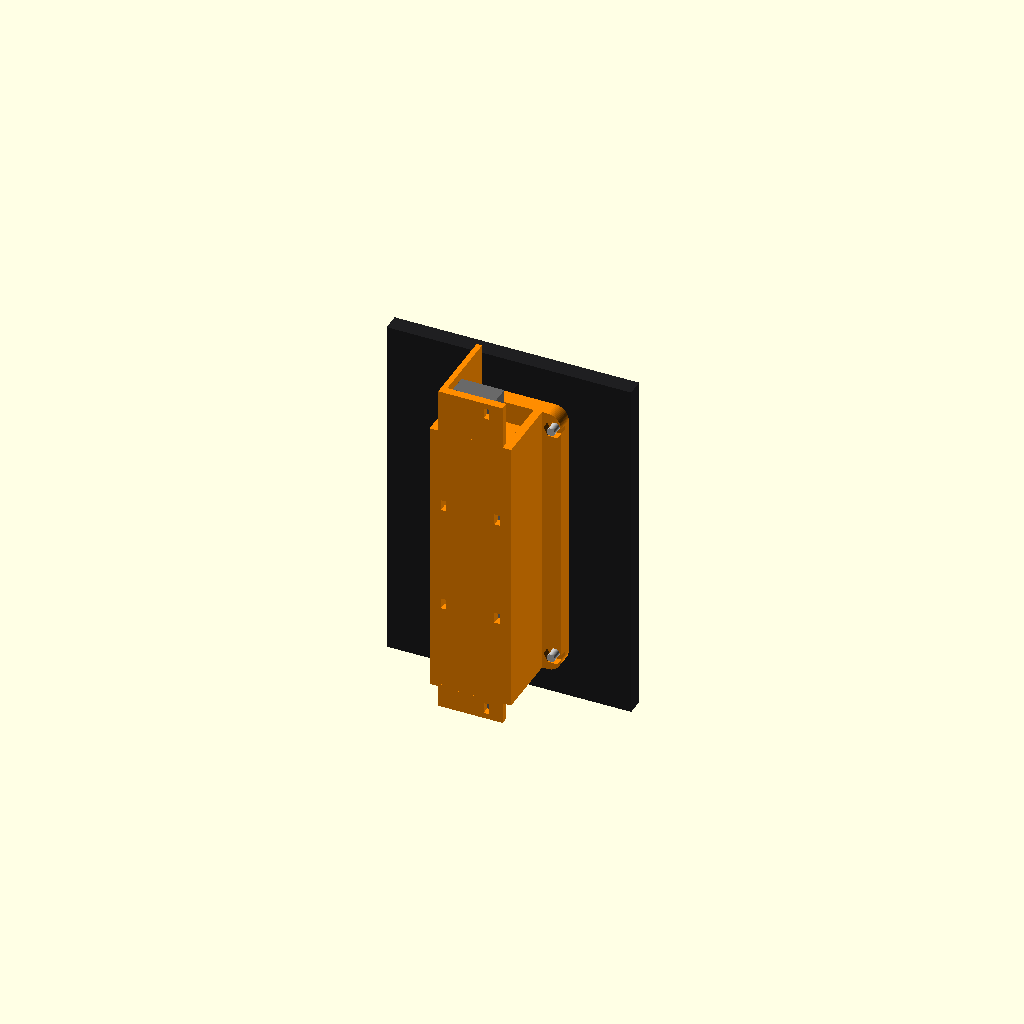
Cell 1: rendered with the file's own defaults.
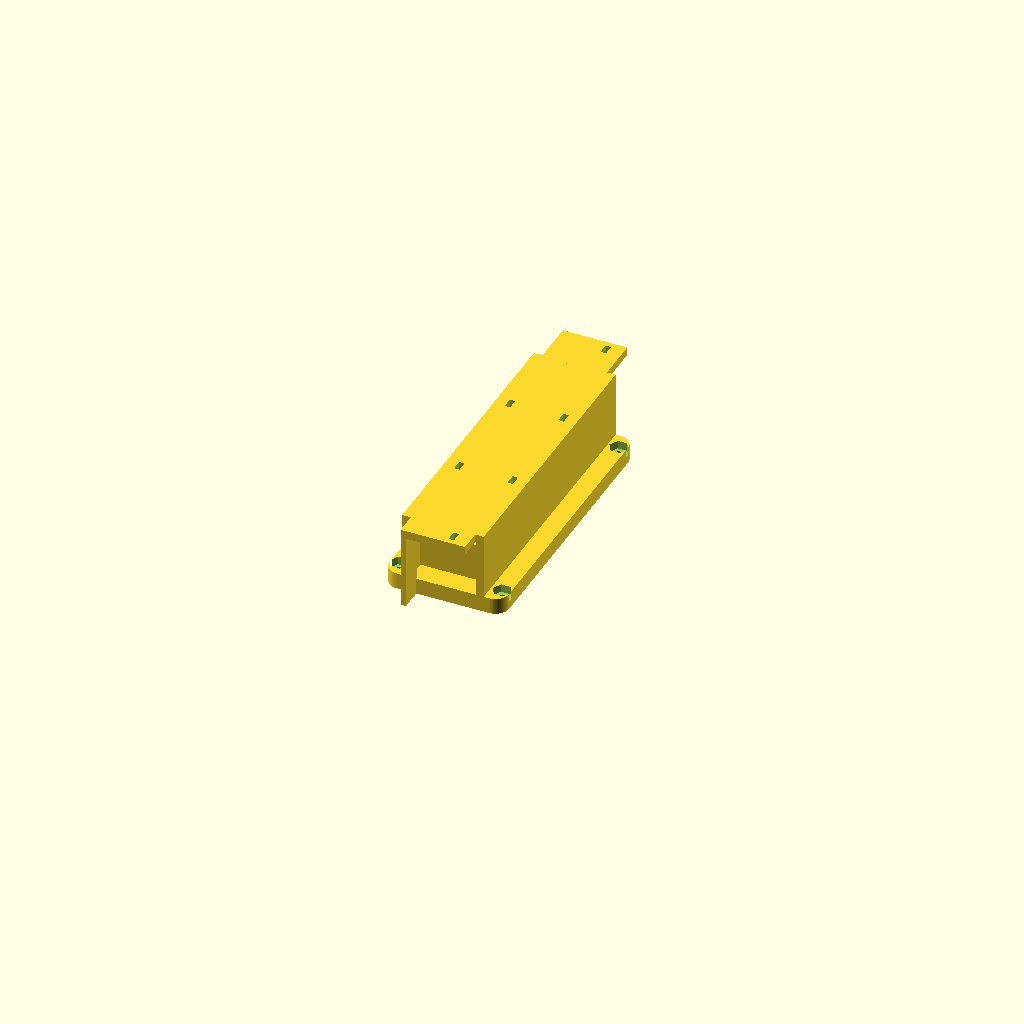
Cell 2 — part set to "housing", the other parameters unchanged.
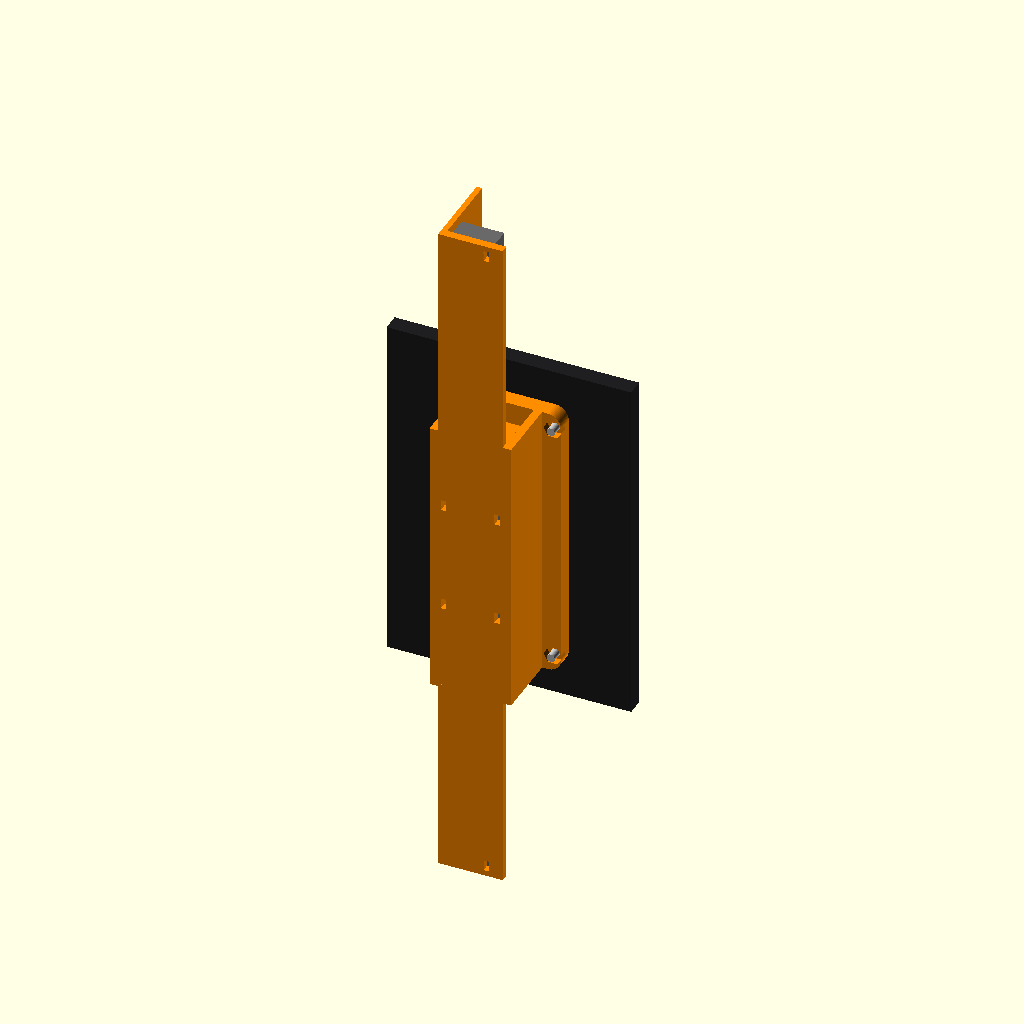
Cell 3 — pot_len set to 256, the other parameters unchanged.
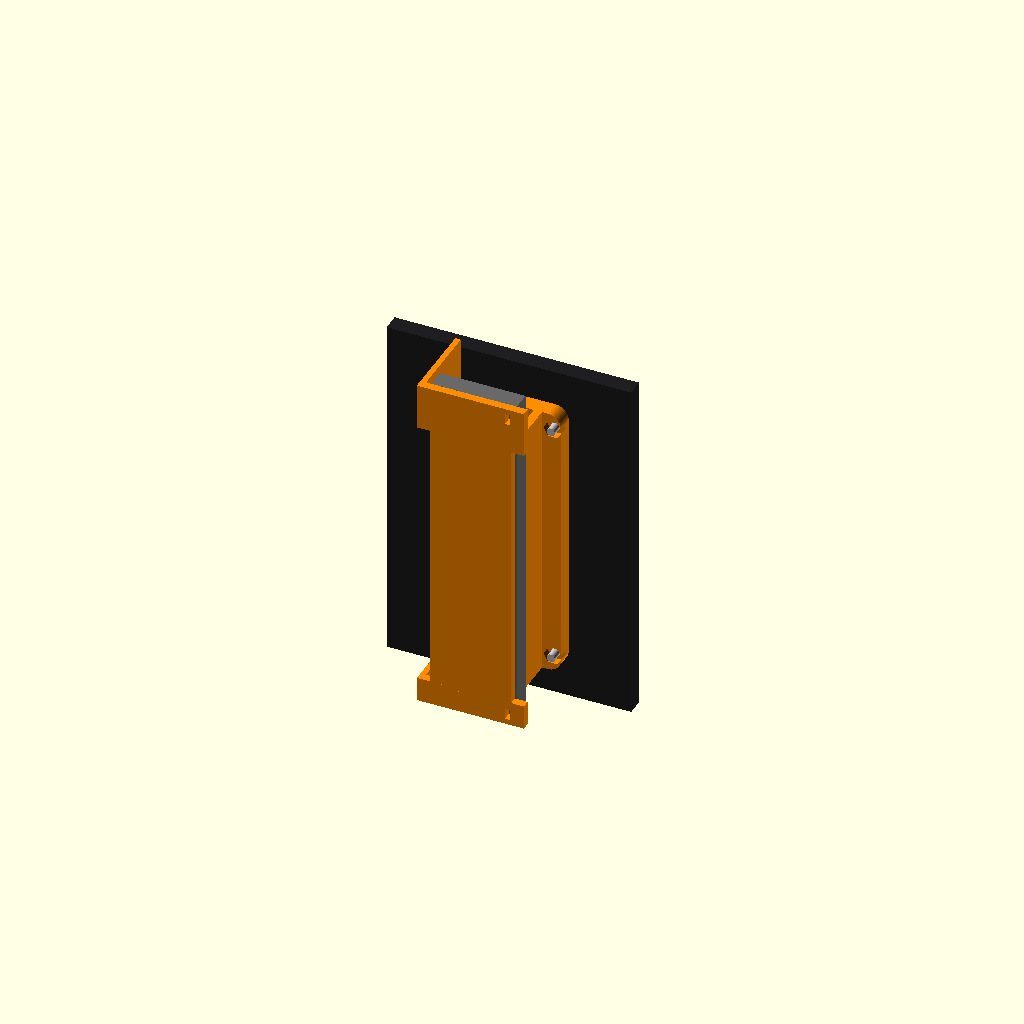
Cell 4: pot_w = 31.4 (everything else at default).
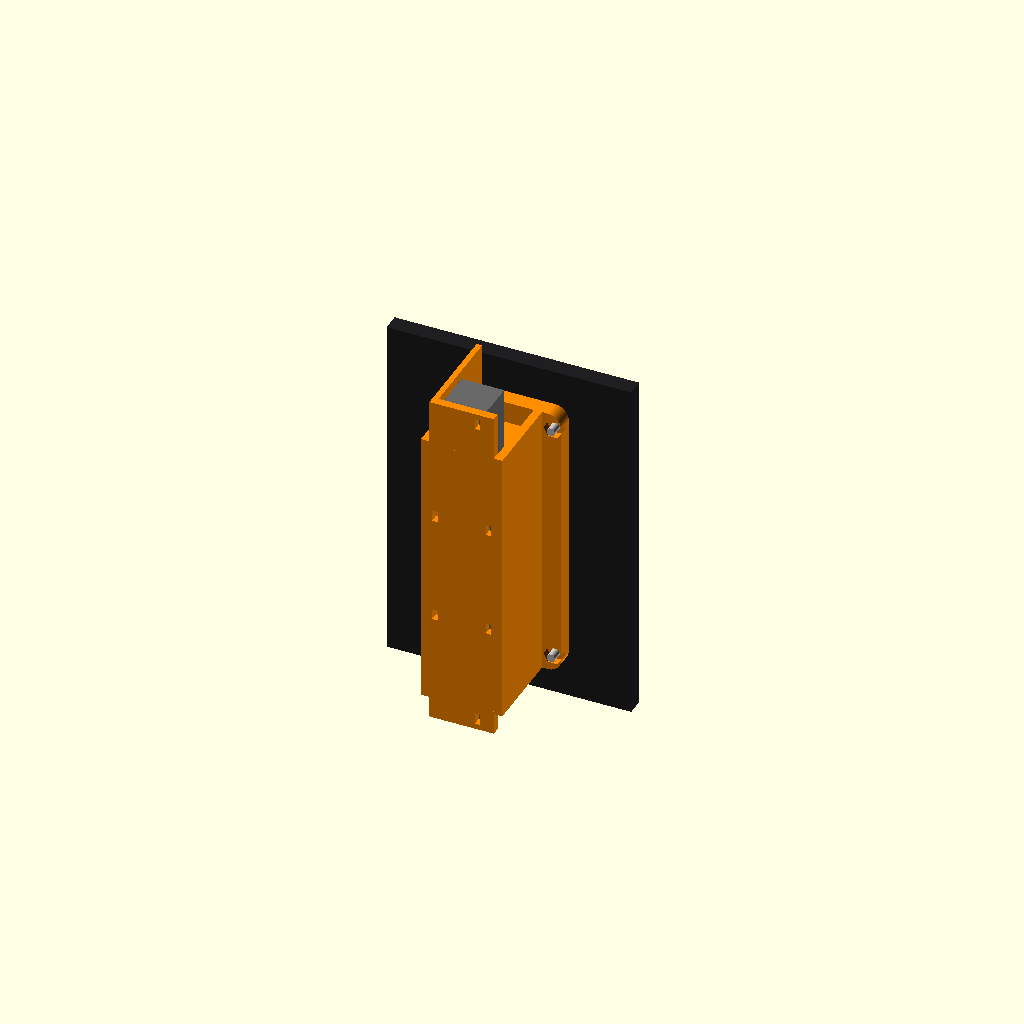
Cell 5: the same model with pot_h = 13.8.
All cells are drawn from one camera (rotation 55°, 0°, 25°, orthographic, colour scheme Cornfield), so only the parameter changes between them.
Source of the model, parts/flap-lever/flap_lever.scad:
// Cessna 172S FLAP lever: UP / 10 / 20 / FULL with a click at each position.
//
// Outside: a small white flap-shaped handle that slides up and down in a slot,
// with the UP 10 20 FULL scale beside it (engraved in the panel).
// Inside (kept simple): a printed carriage slides in a printed channel bolted
// behind the panel (4 x M3 countersunk screws from the front into captive nuts). A springy finger on the carriage
// clicks into 4 notches. The carriage drives a slide pot, the same pot as the
// throttle (default: 128 mm long, 100 mm travel) - bind it to the flaps axis.
//
// Coordinates like the other controls: panel back at z = 0, behind the panel
// is +z, pilot at -z, +y up, pilot's right = -x.

include <../../common/sim_common.scad>

/* [What to show] */
part = "assembly"; // [assembly, housing, carriage, handle, panel_cutout]
// Assembly view: 0 = UP, 1 = 10, 2 = 20, 3 = FULL
position = 0;

/* [Slide pot] */
// Your slide pot (measure it): travel, body length / width / height, lever height
pot_travel = 100;
pot_len = 128;
pot_w = 15.7;
pot_h = 6.9;
pot_lever_h = 5;
// Moves the pot toward UP (mm), so a long pot doesn't hang below the panel
pot_shift = 4;

/* [Hidden] */
travel = 60;                 // UP to FULL
step = travel / 3;           // 20 mm between detents
detents = [for (i = [0 : 3]) travel / 2 - i * step];   // carriage centre y for UP..FULL
flange_t = mount_flange_t;
fl_size = [44, 104];
fl_screws = [for (sx = [-1, 1], sy = [-1, 1]) [sx * 19, sy * 46]];   // outside the channel walls
slot = [8.6, travel + 9];
inner_w = 24;                // channel width (x)
wall = 3;
carr = [23, 16, 13];         // carriage x, y, z
z_carr0 = flange_t + 0.5;
z_carr1 = z_carr0 + carr[2];
lever_engage = min(6, pot_lever_h - 1);
z_pot_top = z_carr1 - lever_engage + pot_lever_h;
z_back = z_pot_top + pot_h;
stem = [8, 6];               // stem cross-section (x, z... it passes the slot with 0.3 clearance)
end_in = travel / 2 + carr[1] / 2;   // end stops (inner face)

// ------------------------------------------------------------------ housing
module housing() {
    difference() {
        union() {
            translate([0, 0, 0]) linear_extrude(flange_t) rounded_rect(fl_size, 5);
            // side walls
            for (s = [-1, 1]) translate([s > 0 ? inner_w / 2 : -inner_w / 2 - wall, -fl_size[1] / 2, 0])
                cube([wall, fl_size[1], z_back + 3]);
            // back plate
            translate([-inner_w / 2 - wall, -fl_size[1] / 2, z_back]) cube([inner_w + 2 * wall, fl_size[1], 3]);
            // end stops (only as deep as the carriage, so the pot body passes behind)
            for (s = [-1, 1]) translate([-inner_w / 2, s > 0 ? end_in : -end_in - 6, flange_t - 0.01]) cube([inner_w, 6, carr[2] + 1]);
        }
        // the slot
        translate([-slot[0] / 2, -slot[1] / 2, -1]) cube([slot[0], slot[1], flange_t + 2]);
        // detent notches in the +x wall (V grooves)
        for (y = detents) translate([inner_w / 2, y, z_carr0 + carr[2] / 2]) rotate([0, 0, 45]) cube([1.8, 1.8, carr[2] + 2], center = true);
        // mount screws + nut pockets
        for (s = fl_screws) translate(s) {
            translate([0, 0, -1]) cylinder(d = m3_clear_d, h = flange_t + 2);
            translate([0, 0, flange_t - m3_nut_t - 0.6]) m3_nut_pocket(m3_nut_t + 1);
        }
        // pot: zip-tie slots + wire exit in the back plate
        for (y = [-20, 20]) for (s = [-1, 1]) translate([s * (pot_w / 2 + 2) - 1, y, z_back - 1]) cube([2, 4, 5]);
    }
}
pot_y0 = pot_shift - pot_len / 2;   // pot body ends (y)
pot_y1 = pot_shift + pot_len / 2;
// narrow channels that carry a pot longer than the housing: two walls standing
// on the panel back, bridged at the back (prints with the housing, flange down)
module pot_spines() for (r = [[pot_y0, -fl_size[1] / 2 + 1], [fl_size[1] / 2 - 1, pot_y1]]) if (r[1] > r[0])
    translate([-pot_w / 2 - 4, r[0], 0]) difference() {
        union() {
            translate([0, 0, z_back]) cube([pot_w + 8, r[1] - r[0], 3]);
            for (x = [0, pot_w + 6]) cube([2, r[1] - r[0], z_back + 0.01]);
        }
        translate([pot_w / 2, r[0] < 0 ? 2 : r[1] - r[0] - 6, z_back - 1]) {     // zip-tie slots
            translate([-pot_w / 2 - 3, 0, 0]) cube([2, 4, 5]);
            translate([pot_w / 2 + 1, 0, 0]) cube([2, 4, 5]);
        }
    }
// ------------------------------------------------------------------ carriage (+ stem)
module carriage() {
    difference() {
        union() {
            translate([-carr[0] / 2 + 1.5, -carr[1] / 2, z_carr0]) cube([carr[0] - 3, carr[1], carr[2]]);
            // stem forward through the flange and the panel
            translate([-stem[0] / 2, -stem[1] / 2, -panel_thickness - 10]) cube([stem[0], stem[1], z_carr0 + panel_thickness + 10.01]);
            // detent finger on the +x side: anchored at the bottom, bump near the top
            translate([carr[0] / 2 - 1.5, -carr[1] / 2, z_carr0]) cube([0.01, 3, carr[2]]);
            hull() {
                translate([carr[0] / 2 - 2, -carr[1] / 2, z_carr0]) cube([1.2, 3, carr[2]]);
                translate([carr[0] / 2 - 2, carr[1] / 2 - 4, z_carr0]) cube([1.2, 2, carr[2]]);
            }
            translate([carr[0] / 2 - 1, 0, z_carr0]) linear_extrude(carr[2]) polygon([[0, -1.6], [1.4, 0], [0, 1.6]]);   // bump
        }
        // gap that makes the finger springy
        translate([carr[0] / 2 - 3.5, -carr[1] / 2 + 3, z_carr0 - 1]) cube([1.2, carr[1] - 2, carr[2] + 2]);
        // pot lever slot (cross shape fits a flat lever either way)
        for (sz = [[5.4, 2.0], [2.0, 5.4]]) translate([-sz[0] / 2, -sz[1] / 2, z_carr1 - lever_engage - 0.5]) cube([sz[0], sz[1], lever_engage + 1]);
        // M3 into the stem front for the handle
        translate([0, 0, -panel_thickness - 11]) cylinder(d = m3_pilot_d, h = 10);
    }
}

// ------------------------------------------------------------------ handle (white, flap-shaped)
// Built in place: the stem front is at z = -panel_thickness - 10.
module handle() {
    z0 = -panel_thickness - 10;
    difference() {
        translate([0, 0, z0 - 20]) hull() {
            // wing-section profile seen from the side, extruded across (x)
            rotate([0, 90, 0]) linear_extrude(30, center = true) hull() {
                translate([-17, 0]) circle(d = 9);
                translate([-3, 0]) circle(d = 4);
            }
        }
        // socket for the stem
        translate([-stem[0] / 2 - 0.2, -stem[1] / 2 - 0.2, z0 - 6]) cube([stem[0] + 0.4, stem[1] + 0.4, 10]);
        // screw from the front
        translate([0, 0, z0 - 30]) cylinder(d = m3_clear_d, h = 30);
        translate([0, 0, z0 - 30]) cylinder(d = 6, h = 7.5);
    }
}

// ------------------------------------------------------------------ panel
// Front view (x = pilot's right): slot + mount holes. Scale engraving separately.
module panel_cutout() {
    square(slot + [0.6, 0.6], center = true);
    for (s = fl_screws) translate(s) circle(d = m3_clear_d);
}
// Engraving for the panel face, front view: FLAP, and UP / 10° / 20° / FULL on the left of the slot
module scale_2d() {
    f = "Liberation Sans:style=Bold";
    lab = ["UP", "10°", "20°", "FULL"];
    for (i = [0 : 3]) {
        translate([-slot[0] / 2 - 3, detents[i]]) text(lab[i], size = 3.4, font = f, halign = "right", valign = "center");
        translate([-slot[0] / 2 - 2.4, detents[i] - 0.35]) square([1.8, 0.7]);
    }
    translate([0, slot[1] / 2 + 6]) text("FLAP", size = 3.6, font = f, halign = "center", valign = "center");
}

module flap_cutout_2d() panel_cutout();
module flap_scale_2d_() scale_2d();
module flap_countersinks() for (sc = fl_screws) translate([sc[0], sc[1], -0.01])
    cylinder(d1 = m3_head_d + 0.4, d2 = m3_clear_d, h = (m3_head_d + 0.4 - m3_clear_d) / 2);

// ------------------------------------------------------------------ views
module pot_dummy(dy) {
    color("dimgray") translate([-pot_w / 2, pot_y0, z_pot_top]) cube([pot_w, pot_len, pot_h]);
    color("silver") translate([-2.5, dy - 0.6, z_carr1 - lever_engage]) cube([5, 1.2, pot_lever_h]);
}
// animation: UP -> 10 -> 20 -> FULL (a pause at each click), then back UP
fl_anim = [[0, 0], [0.06, 0], [0.14, 1], [0.24, 1], [0.32, 2], [0.42, 2], [0.50, 3], [0.66, 3], [0.90, 0], [1, 0]];
module flap_mounted(pos = position) {
    dy = anim >= 0 ? travel / 2 - lookup(anim, fl_anim) * step : detents[pos];
    color("darkorange", ghost_a()) { housing(); pot_spines(); }
    color("silver") for (sc = fl_screws) translate(sc) {
        translate([0, 0, -panel_thickness]) cylinder(d1 = m3_head_d, d2 = 3, h = 1.6);
        translate([0, 0, -panel_thickness]) cylinder(d = 3, h = mount_screw_len(panel_thickness, flange_t));
    }
    pot_dummy(dy);
    translate([0, dy, 0]) { color("goldenrod") carriage(); color([0.95, 0.95, 0.92]) handle(); }
}

module panel_slab() {
    color([0.12, 0.12, 0.13], ghost_a(0.55)) translate([0, 0, -panel_thickness]) linear_extrude(panel_thickness) difference() {
        square([90, 130], center = true);
        panel_cutout();
    }
    color("white") translate([0, 0, -panel_thickness - 0.2]) linear_extrude(0.2) mirror([1, 0]) scale_2d();
}

if (part == "assembly") rotate([90, 0, 0]) { panel_slab(); flap_mounted(); }
else if (part == "housing") { housing(); pot_spines(); }
else if (part == "carriage") rotate([180, 0, 0]) translate([0, 0, -z_carr1]) carriage();
else if (part == "handle") translate([0, 0, panel_thickness + 10 + 20]) handle();
else if (part == "panel_cutout") panel_cutout();

echo(str("Flap lever: detents every ", step, " mm (UP, 10, 20, FULL); uses ", round(100 * (0.5 + (-travel / 2 - pot_shift) / pot_travel)), "% to ", round(100 * (0.5 + (travel / 2 - pot_shift) / pot_travel)), "% of the pot's travel"));
if (travel / 2 + abs(pot_shift) > pot_travel / 2) echo("WARNING: the flap carriage runs past the end of the pot's travel - reduce pot_shift");
Customizer parameters (derived from the source; name, type, default, range or options):
part: string, default "assembly", options "assembly", "housing", "carriage", "handle", "panel_cutout"
position: number, default 0
pot_travel: number, default 100
pot_len: number, default 128
pot_w: number, default 15.7
pot_h: number, default 6.9
pot_lever_h: number, default 5
pot_shift: number, default 4
